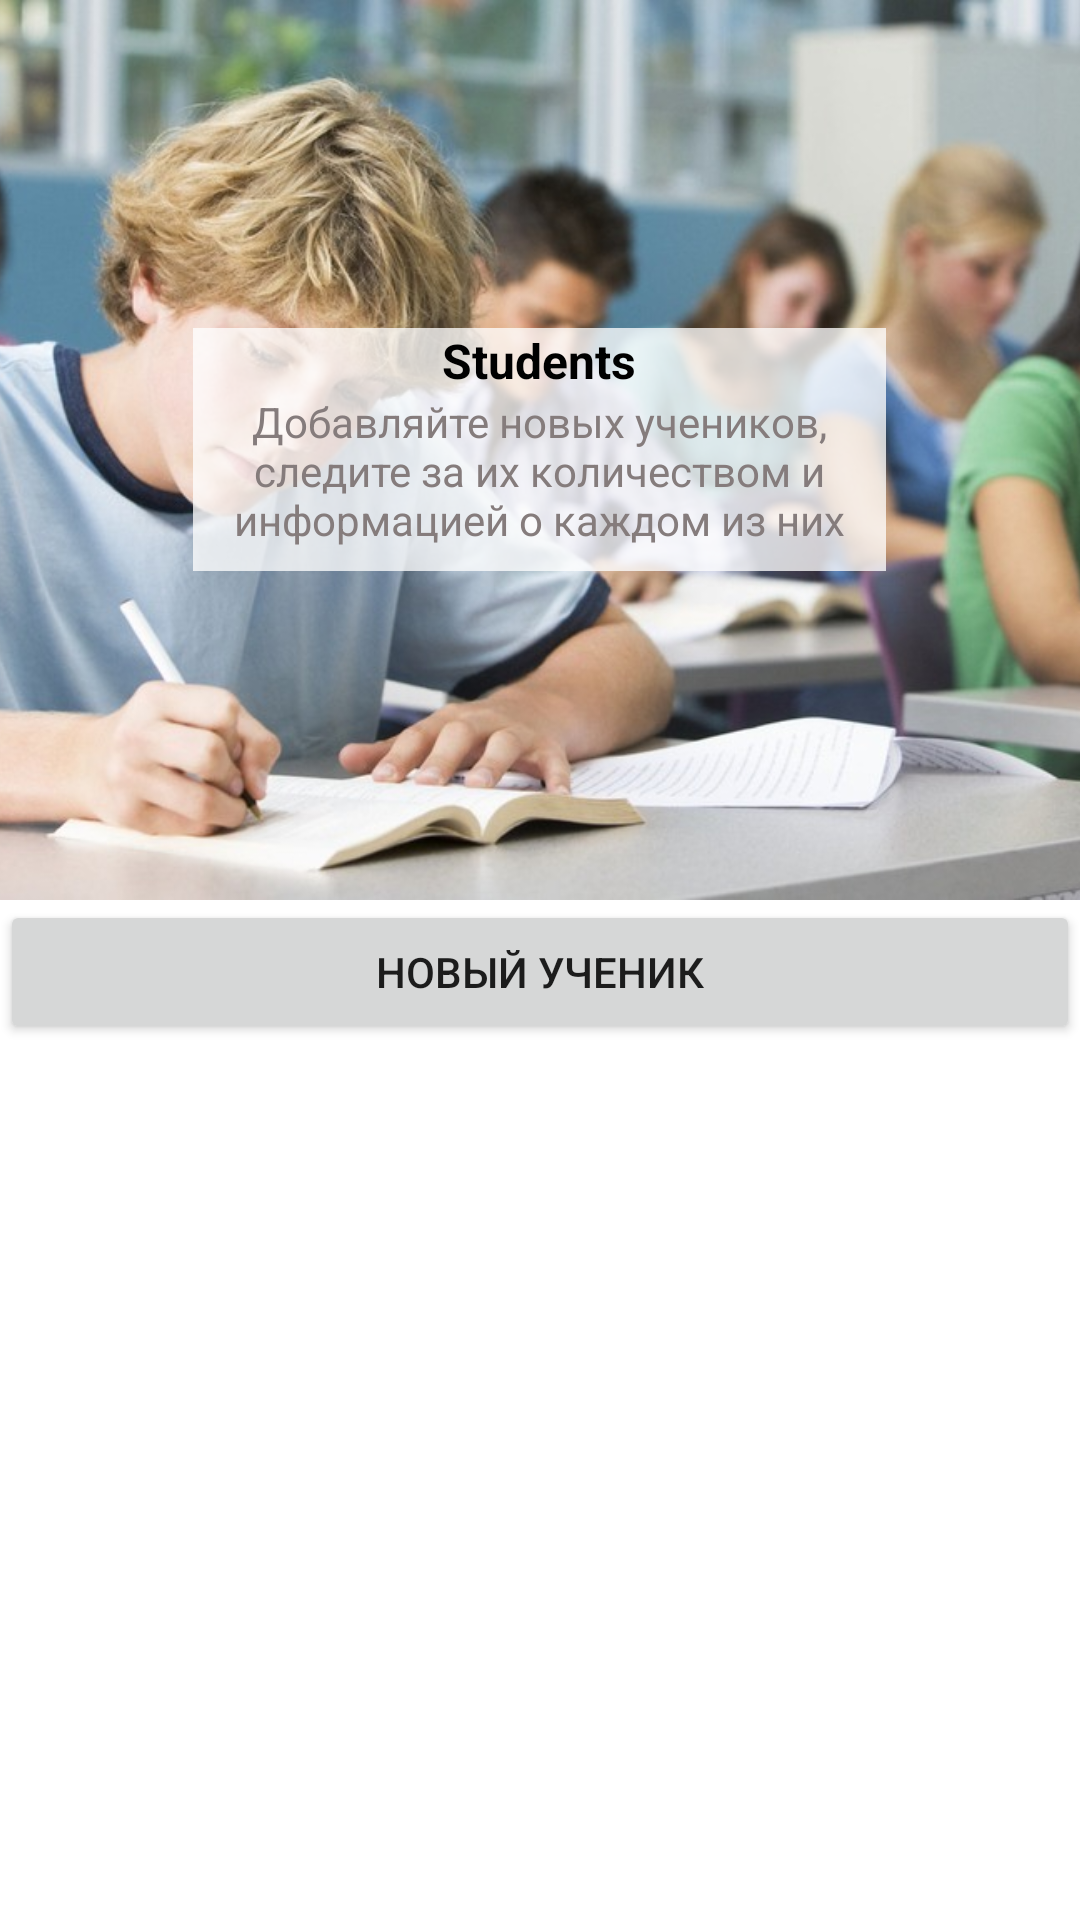

Reconstruct the res/layout file that produces this screen, plus the resources it refers to.
<!-- AndroidManifest.xml: application theme Theme.RepetitorHelper -->
<!-- res/layout/fragment_students.xml -->
<?xml version="1.0" encoding="utf-8"?>
<androidx.coordinatorlayout.widget.CoordinatorLayout xmlns:android="http://schemas.android.com/apk/res/android"
    xmlns:app="http://schemas.android.com/apk/res-auto"
    xmlns:tools="http://schemas.android.com/tools"
    android:layout_width="match_parent"
    android:layout_height="match_parent"
    tools:context=".StudentsFragment"
    android:id="@+id/cl_student">
    <com.google.android.material.appbar.AppBarLayout
        android:layout_width="match_parent"
        android:layout_height="300dp"
        android:theme="@style/ThemeOverlay.AppCompat.Dark.ActionBar">
        <com.google.android.material.appbar.CollapsingToolbarLayout
            android:layout_width="match_parent"
            android:layout_height="match_parent"
            app:layout_scrollFlags="scroll|exitUntilCollapsed"
            app:contentScrim="?attr/colorPrimary">
            <ImageView
                android:layout_width="match_parent"
                android:layout_height="match_parent"
                android:scaleType="centerCrop"
                android:src="@drawable/student"
                android:contentDescription="@string/student_img"
                app:layout_collapseMode="parallax">

            </ImageView>

            <LinearLayout
                android:layout_width="231dp"
                android:layout_height="81dp"
                android:layout_gravity="center"
                android:background="#C3FFFFFF"
                android:orientation="vertical">

                <TextView
                    android:id="@+id/tv_student_title"
                    android:layout_width="match_parent"
                    android:layout_height="wrap_content"
                    android:gravity="center"
                    android:text="@string/title_students"
                    android:textColor="#000000"
                    android:textSize="16sp"
                    android:textStyle="bold" />

                <TextView
                    android:id="@+id/tv_student_description"
                    android:layout_width="match_parent"
                    android:layout_height="wrap_content"
                    android:gravity="center"
                    android:text="@string/description_students"
                    android:textColor="#857C7C" />
            </LinearLayout>

        </com.google.android.material.appbar.CollapsingToolbarLayout>
    </com.google.android.material.appbar.AppBarLayout>

    <androidx.core.widget.NestedScrollView
        android:layout_width="match_parent"
        android:layout_height="match_parent"
        app:layout_behavior="@string/appbar_scrolling_view_behavior">
        <LinearLayout
            android:layout_width="match_parent"
            android:layout_height="match_parent"
            android:orientation="vertical"
            android:id="@+id/ll_students"
            tools:context=".StudentsFragment">

            <androidx.recyclerview.widget.RecyclerView
                android:id="@+id/rv_stundets"
                android:layout_width="match_parent"
                android:layout_height="wrap_content">

            </androidx.recyclerview.widget.RecyclerView>

            <Button
                android:id="@+id/btn_add_student"
                android:layout_width="match_parent"
                android:layout_height="wrap_content"
                android:text="@string/btn_new_student">

            </Button>

        </LinearLayout>

    </androidx.core.widget.NestedScrollView>
</androidx.coordinatorlayout.widget.CoordinatorLayout>
<!-- resources referenced by this layout -->
<resources>
  <!-- drawable student: jpg bitmap (drawable-v24, 111702 bytes) -->
  <string name="btn_new_student">Новый ученик</string>
  <string name="description_students">Добавляйте новых учеников, следите за их количеством и информацией о каждом из них</string>
  <string name="student_img">student</string>
  <string name="title_students">Students</string>
  <style name="Theme.RepetitorHelper" parent="Theme.MaterialComponents.Light.NoActionBar">
          
          <item name="colorPrimary">@color/purple_500</item>
          <item name="colorPrimaryVariant">@color/purple_700</item>
          <item name="colorOnPrimary">@color/white</item>
          
          <item name="colorSecondary">@color/teal_200</item>
          <item name="colorSecondaryVariant">@color/teal_700</item>
          <item name="colorOnSecondary">@color/black</item>
          
          <item name="android:statusBarColor" tools:targetApi="l">?attr/colorPrimaryVariant</item>
          
      </style>
  <color name="purple_500">#ff9e80</color>
  <color name="purple_700">#c96f53</color>
  <color name="white">#ffd0b0</color>
  <color name="teal_200">#FF03DAC5</color>
  <color name="teal_700">#FF018786</color>
  <color name="black">#FF000000</color>
</resources>
